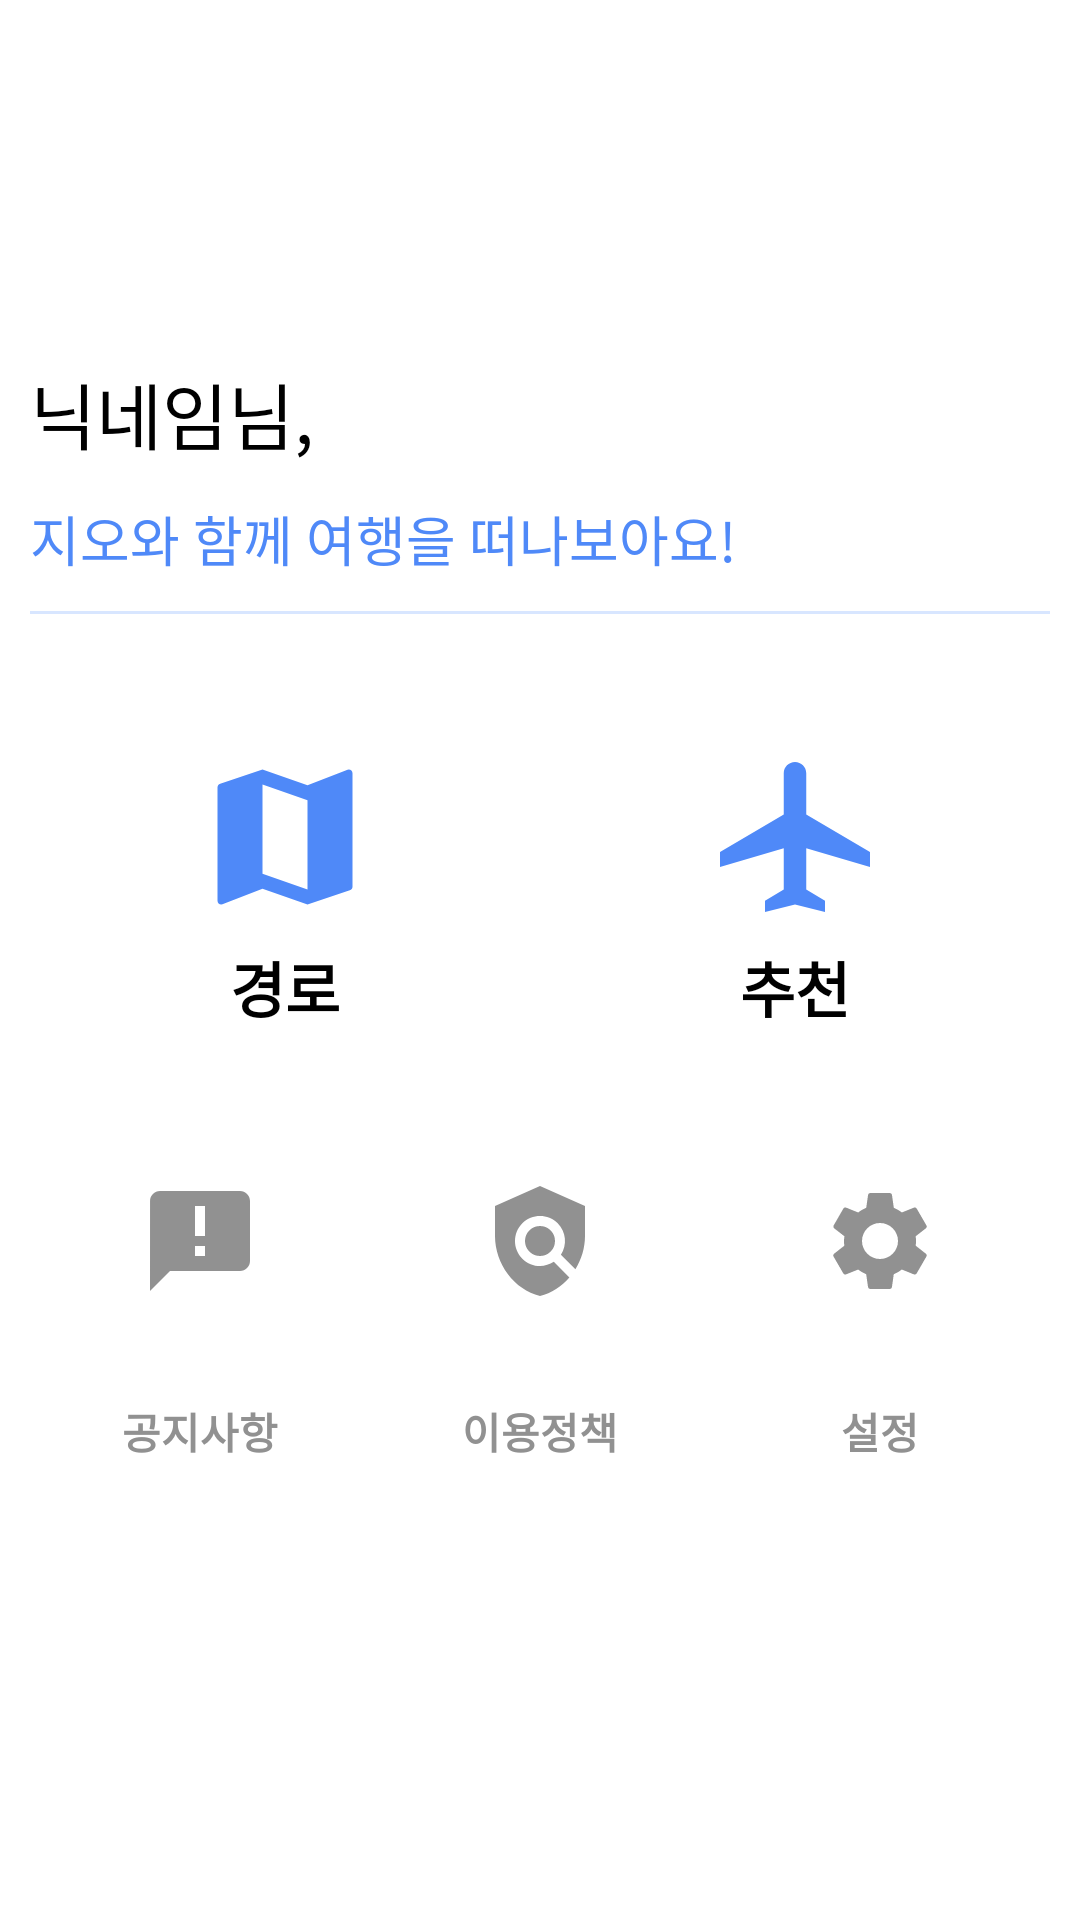

Layout XML and referenced resources for this Android screen:
<!-- AndroidManifest.xml: application theme Theme.CapstoneDesign_GEO -->
<!-- res/layout/fragment_bottom_sheet.xml -->
<?xml version="1.0" encoding="utf-8"?>
<androidx.constraintlayout.widget.ConstraintLayout xmlns:android="http://schemas.android.com/apk/res/android"
    xmlns:app="http://schemas.android.com/apk/res-auto"
    xmlns:tools="http://schemas.android.com/tools"
    android:id="@+id/bottom_sheet_menu"
    android:layout_width="match_parent"
    android:layout_height="wrap_content"
    android:background="@drawable/bottom_sheet"
    android:clickable="true"
    android:focusable="true"
    android:orientation="vertical"
    android:padding="10dp"
    app:behavior_draggable="true"
    app:behavior_hideable="true"
    app:behavior_peekHeight="0dp"
    app:layout_behavior="com.google.android.material.bottomsheet.BottomSheetBehavior">
    

    <LinearLayout
        android:layout_width="match_parent"
        android:layout_height="400dp"
        android:orientation="vertical"
        app:layout_constraintBottom_toBottomOf="parent"
        app:layout_constraintEnd_toEndOf="parent"
        app:layout_constraintStart_toStartOf="parent"
        app:layout_constraintTop_toTopOf="parent"
        tools:layout_editor_absoluteX="10dp"
        tools:layout_editor_absoluteY="10dp">

        <LinearLayout
            android:id="@+id/one"
            android:layout_width="match_parent"
            android:layout_height="0dp"
            android:layout_marginBottom="5dp"
            android:layout_weight="1"
            android:gravity="center"
            android:orientation="vertical">


            <LinearLayout
                android:layout_width="match_parent"
                android:layout_height="wrap_content"
                android:layout_weight="2"
                android:orientation="horizontal">

                <TextView
                    android:id="@+id/nickname"
                    android:layout_width="wrap_content"
                    android:layout_height="match_parent"
                    android:text="닉네임"
                    android:textAlignment="viewStart"
                    android:textColor="#000000"
                    android:textSize="24sp"
                    android:fontFamily="@font/notosans_bold"
                    android:includeFontPadding="false" />

                <TextView
                    android:id="@+id/a"
                    android:layout_width="wrap_content"
                    android:layout_height="match_parent"
                    android:text="님,"
                    android:textAlignment="viewStart"
                    android:textColor="#000000"
                    android:textSize="24sp"
                    android:fontFamily="@font/notosans_bold"
                    android:includeFontPadding="false" />

            </LinearLayout>


            <TextView
                android:id="@+id/b"
                android:layout_width="match_parent"
                android:layout_height="wrap_content"
                android:layout_weight="1"
                android:text="지오와 함께 여행을 떠나보아요!"
                android:textColor="@color/mainblue"
                android:textSize="18sp"
                android:fontFamily="@font/notosans"
                android:includeFontPadding="false" />


        </LinearLayout>

        <View
            android:layout_width="match_parent"
            android:layout_height="1dp"
            android:layout_centerInParent="true"
            android:background="@color/subblue" />


        <LinearLayout
            android:id="@+id/three"
            android:layout_width="match_parent"
            android:layout_height="0dp"
            android:layout_weight="4"
            android:orientation="vertical">

            <LinearLayout
                android:layout_width="match_parent"
                android:layout_height="0dp"
                android:layout_weight="3"
                android:orientation="horizontal">

                <LinearLayout
                    android:layout_width="0dp"
                    android:layout_height="match_parent"
                    android:layout_weight="1"
                    android:gravity="center"
                    android:orientation="vertical">

                    <androidx.appcompat.widget.AppCompatButton
                        android:id="@+id/btnRoot"
                        android:layout_width="match_parent"
                        android:layout_height="100dp"
                        android:background="@drawable/custom_ripple_effect_blue"
                        android:backgroundTint="@color/white"
                        android:drawableTop="@drawable/mainmenu_path"
                        android:text="경로"
                        android:textStyle="bold"
                        android:textColor="@color/black"
                        android:textSize="20sp"
                        android:fontFamily="@font/notosans"
                        android:includeFontPadding="false" />

                </LinearLayout>


                <LinearLayout
                    android:layout_width="0dp"
                    android:layout_height="match_parent"
                    android:layout_weight="1"
                    android:gravity="center"
                    android:orientation="vertical">

                    <androidx.appcompat.widget.AppCompatButton
                        android:id="@+id/btnRecommend"
                        android:layout_width="match_parent"
                        android:layout_height="100dp"
                        android:background="@drawable/custom_ripple_effect_blue"
                        android:backgroundTint="@color/white"
                        android:drawableTop="@drawable/mainmenu_recommend"
                        android:text="추천"
                        android:textStyle="bold"
                        android:textColor="@color/black"
                        android:textSize="20sp"
                        android:fontFamily="@font/notosans"
                        android:includeFontPadding="false" />

                </LinearLayout>

            </LinearLayout>

            <LinearLayout
                android:layout_width="match_parent"
                android:layout_height="0dp"
                android:layout_weight="2"
                android:orientation="horizontal">

                <LinearLayout
                    android:layout_width="0dp"
                    android:layout_height="match_parent"
                    android:layout_weight="1"
                    android:gravity="center"
                    android:orientation="vertical">

                    <androidx.appcompat.widget.AppCompatButton
                        android:id="@+id/btnAnnouncement"
                        android:layout_width="match_parent"
                        android:layout_height="match_parent"
                        android:background="@drawable/custom_ripple_effect_grey"
                        android:backgroundTint="@color/white"
                        android:drawableTop="@drawable/mainmenu_notice"
                        android:text="공지사항"
                        android:textColor="#919191"
                        android:textSize="14sp"
                        android:textStyle="bold"
                        android:fontFamily="@font/notosans_bold"
                        android:includeFontPadding="false" />

                </LinearLayout>

                <LinearLayout
                    android:layout_width="0dp"
                    android:layout_height="match_parent"
                    android:layout_weight="1"
                    android:gravity="center"
                    android:orientation="vertical">

                    <androidx.appcompat.widget.AppCompatButton
                        android:id="@+id/btnPolicy"
                        android:layout_width="match_parent"
                        android:layout_height="match_parent"
                        android:background="@drawable/custom_ripple_effect_grey"
                        android:backgroundTint="@color/white"
                        android:drawableTop="@drawable/mainmenu_policy"
                        android:text="이용정책"
                        android:textColor="#919191"
                        android:textSize="14sp"
                        android:textStyle="bold"
                        android:fontFamily="@font/notosans_bold"
                        android:includeFontPadding="false" />

                </LinearLayout>

                <LinearLayout
                    android:layout_width="0dp"
                    android:layout_height="match_parent"
                    android:layout_weight="1"
                    android:gravity="center"
                    android:orientation="vertical">

                    <androidx.appcompat.widget.AppCompatButton
                        android:id="@+id/btnSetting"
                        android:layout_width="match_parent"
                        android:layout_height="match_parent"
                        android:background="@drawable/custom_ripple_effect_grey"
                        android:backgroundTint="@color/white"
                        android:drawableTop="@drawable/mainmenu_settings"
                        android:text="설정"
                        android:textColor="#919191"
                        android:textSize="14sp"
                        android:textStyle="bold"
                        android:fontFamily="@font/notosans_bold"
                        android:includeFontPadding="false" />

                </LinearLayout>

            </LinearLayout>

        </LinearLayout>


    </LinearLayout>


</androidx.constraintlayout.widget.ConstraintLayout>
<!-- resources referenced by this layout -->
<resources>
  <color name="black">#FF000000</color>
  <color name="mainblue">#4F89F8</color>
  <color name="subblue">#D8E6FF</color>
  <color name="white">#FFFFFFFF</color>
  <!-- drawable bottom_sheet (drawable) -->
  <?xml version="1.0" encoding="utf-8"?>
  <shape xmlns:android="http://schemas.android.com/apk/res/android">
  
      <solid
          android:color="@color/white"/>
  
  
  
  
  </shape>
  <!-- drawable custom_ripple_effect_blue (drawable) -->
  <?xml version="1.0" encoding="utf-8"?>
  <ripple xmlns:android="http://schemas.android.com/apk/res/android"
      android:color="@color/subblue">
  
  </ripple>
  <!-- drawable mainmenu_notice (drawable) -->
  <vector xmlns:android="http://schemas.android.com/apk/res/android"
      android:autoMirrored="true"
      android:height="40dp"
      android:tint="#FF919191"
      android:viewportHeight="24"
      android:viewportWidth="24"
      android:width="40dp">
        
      <path android:fillColor="@android:color/white" android:pathData="M20,2L4,2c-1.1,0 -1.99,0.9 -1.99,2L2,22l4,-4h14c1.1,0 2,-0.9 2,-2L22,4c0,-1.1 -0.9,-2 -2,-2zM13,11h-2L11,5h2v6zM13,15h-2v-2h2v2z"/>
      
  </vector>
  <!-- drawable mainmenu_path (drawable) -->
  <vector xmlns:android="http://schemas.android.com/apk/res/android"
      android:height="60dp"
      android:tint="#4F89F8"
      android:viewportHeight="24"
      android:viewportWidth="24"
      android:width="60dp">
        
      <path android:fillColor="@android:color/white" android:pathData="M20.5,3l-0.16,0.03L15,5.1 9,3 3.36,4.9c-0.21,0.07 -0.36,0.25 -0.36,0.48V20.5c0,0.28 0.22,0.5 0.5,0.5l0.16,-0.03L9,18.9l6,2.1 5.64,-1.9c0.21,-0.07 0.36,-0.25 0.36,-0.48V3.5c0,-0.28 -0.22,-0.5 -0.5,-0.5zM15,19l-6,-2.11V5l6,2.11V19z"/>
      
  </vector>
  <!-- drawable mainmenu_policy (drawable) -->
  <vector xmlns:android="http://schemas.android.com/apk/res/android"
      android:height="40dp"
      android:tint="#FF919191"
      android:viewportHeight="24"
      android:viewportWidth="24"
      android:width="40dp">
        
      <path android:fillColor="@android:color/white" android:pathData="M21,5l-9,-4L3,5v6c0,5.55 3.84,10.74 9,12c2.3,-0.56 4.33,-1.9 5.88,-3.71l-3.12,-3.12c-1.94,1.29 -4.58,1.07 -6.29,-0.64c-1.95,-1.95 -1.95,-5.12 0,-7.07c1.95,-1.95 5.12,-1.95 7.07,0c1.71,1.71 1.92,4.35 0.64,6.29l2.9,2.9C20.29,15.69 21,13.38 21,11V5z"/>
        
      <path android:fillColor="@android:color/white" android:pathData="M12,12m-3,0a3,3 0,1 1,6 0a3,3 0,1 1,-6 0"/>
      
  </vector>
  <!-- drawable mainmenu_recommend (drawable) -->
  <vector xmlns:android="http://schemas.android.com/apk/res/android"
      android:height="60dp"
      android:tint="#4F89F8"
      android:viewportHeight="24"
      android:viewportWidth="24"
      android:width="60dp">
        
      <path
          android:fillColor="@android:color/white"
          android:pathData="M22,16v-2l-8.5,-5V3.5C13.5,2.67 12.83,2 12,2s-1.5,0.67 -1.5,1.5V9L2,14v2l8.5,-2.5V19L8,20.5L8,22l4,-1l4,1l0,-1.5L13.5,19v-5.5L22,16z"/>
      
  </vector>
  <style name="Theme.CapstoneDesign_GEO" parent="Base.Theme.CapstoneDesign_GEO" />
  <style name="Base.Theme.CapstoneDesign_GEO" parent="Theme.Material3.Light.NoActionBar">
          
          
          <item name="android:statusBarColor">@color/transparent</item>
          <item name="android:windowLightStatusBar">true</item>
      </style>
  <color name="transparent">#00000000</color>
</resources>
